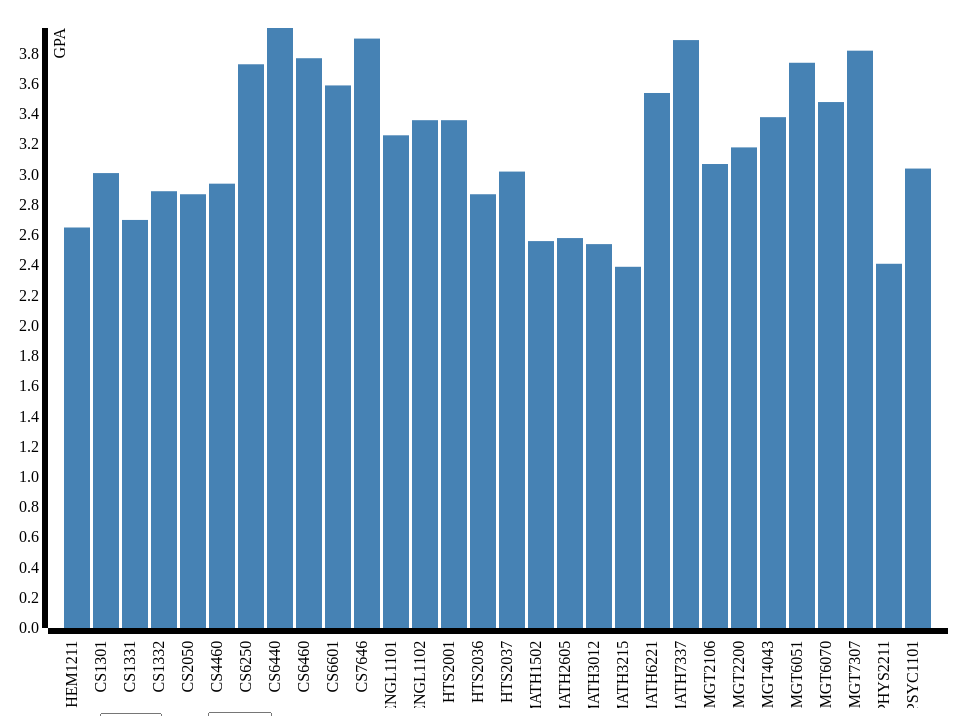
D3 v3 page, settled after 360 driven frames (6 s of simulated time); the page loaded 1 data file(s).


    /* Setting document and chart properties */
    var margin = {top: 20, right: 20, bottom: 80, left: 40},
        width = 960 - margin.left - margin.right,
        height = 700 - margin.top - margin.bottom;
      
    /* Setting the range and axis */
    var x = d3.scale.ordinal().rangeRoundBands([0, width], .1);
    var y = d3.scale.linear().range([height, 0]);
    var xAxis = d3.svg.axis().scale(x).orient("bottom");
    var yAxis = d3.svg.axis().scale(y).orient("left").ticks(20);
      
    /* Creating an SVG canvas */
    var svg = d3.select("#svg").append("svg")
        .attr("width", width + margin.left + margin.right)
        .attr("height", height + margin.top + margin.bottom)
        .append("g")
        .attr("transform", "translate(" + margin.left + "," + margin.top + ")");
      
    /* Creating a Dropdown Menu */
    var dropDown = d3.select("#drop-down").append("select")
        .attr("name", "dept-list");
    var options = dropDown.selectAll("option")
        .data("drop-down").enter().append("option");        
    options.text(function(d) { return d.value; })
        .attr("value", function(d) {return d.value; });
    
      
    /* Load data from file with a specific type function */
    d3.csv("Courses.csv", function(error, data) {
        
        data.forEach(function(d) {
            d.Dept = d.Department;
            d.Course = d.Department + d["Course Number"];
            d.GPA = +d.GPA; });
        
        data = data.filter(function(row) {
            return row["GPA"] > 0 && row["GPA"] <= 4.0; });
        
        x.domain(data.map(function(d) { return d.Course; }));
        y.domain([0, d3.max(data, function(d) { return d.GPA; })]);
        
        
        if (error) throw error;
        
        svg.append("g")
            .attr("class", "x axis")
            .attr("transform", "translate(0," + height + ")")
            .call(xAxis)
            .selectAll("text")
            .style("text-anchor", "end")
            .attr("dx", "-.8em")
            .attr("dy", "-.55em")
            .attr("transform", "rotate(-90)" );

        svg.append("g")
            .attr("class", "y axis")
            .call(yAxis)
            .append("text")
            .attr("transform", "rotate(-90)")
            .attr("y", 6)
            .attr("dy", ".71em")
            .style("text-anchor", "end")
            .text("GPA");

        svg.selectAll("bar")
            .data(data)
            .enter().append("rect")
            .style("fill", "steelblue")
            .attr("x", function(d) { return x(d.Course); })
            .attr("width", x.rangeBand())
            .attr("y", height)
            .attr("height", 0)
            .transition().duration(600).delay(400)
            .attr("y", function(d) { return y(d.GPA); })
            .attr("height", function(d) { return height - y(d.GPA); });
        
    });
      
    function updateData() {
        var newDept = d3.select("#drop-down").property("value");
        var newMin = d3.select("#nValue").property("value");
        svg.selectAll("*").remove();
        
        
        
                
        d3.csv("Courses.csv", function(error, data) {
        data.forEach(function(d) {
            d.Dept = d.Department;
            d.Course = d.Department + d["Course Number"];
            d.GPA = +d.GPA;
            d.oldGPA = y(d.GPA)
            d.oldStart = height - y(d.GPA);
            d.newGPA = y(d.GPA)
            d.newStart = height - y(d.GPA);
            if(newDept != "ALL") {
                if (d.Dept != newDept) {
                    d.newGPA = height;
                    d.newStart = 0;
                }
            }
            if (d.GPA < newMin) {
                d.newGPA = height;
                d.newStart = 0;
            }
            
            
        });
        
        data = data.filter(function(row) {
            return row["GPA"] > 0 && row["GPA"] <= 4.0;
        });
        
        if (error) throw error;
            
            svg.append("g")
            .attr("class", "x axis")
            .attr("transform", "translate(0," + height + ")")
            .call(xAxis)
            .selectAll("text")
            .style("text-anchor", "end")
            .attr("dx", "-.8em")
            .attr("dy", "-.55em")
            .attr("transform", "rotate(-90)" );


        svg.append("g")
            .attr("class", "y axis")
            .call(yAxis)
            .append("text")
            .attr("transform", "rotate(-90)")
            .attr("y", 6)
            .attr("dy", ".71em")
            .style("text-anchor", "end")
            .text("GPA");
            
         svg.selectAll("bar")
            .data(data)
            .enter().append("rect")
            .attr("x", function(d) { return x(d.Course); })
            .attr("width", x.rangeBand())
            .style("fill", "steelblue")
            .attr("y", height)
            .attr("height", 0)
            .transition().duration(600).delay(400)
            .attr("y", function(d) { return d.oldGPA; })
            .attr("height", function(d) { return d.oldStart; })
            .style("fill", "steelblue")
            .transition().duration(1000).delay(1200)
            .attr("y", function(d) { return d.newGPA; })
            .attr("height", function(d) { return d.newStart; });

            
        })
    }
         
        
        

  
// ── library.js
function drawBars(data) {

  /**
   * TODO:
   * Play with the D3 filter method and understand how it works.
   *
   **/
  svg.selectAll(".bar")
      .data(data)
      .enter().append("rect")
      .attr("class", "bar")
      .attr("x", function(d) { return x(d.letter); })
      .attr("width", x.rangeBand())
      .attr("y", function(d) { return y(d.frequency); })
      .attr("height", function(d) { return height - y(d.frequency); });
}

function drawXAxis(){
  svg.append("g")
      .attr("class", "x axis")
      .attr("transform", "translate(0," + height + ")")
      .call(xAxis);
}

function drawYAxis() {
  svg.append("g")
      .attr("class", "y axis")
      .call(yAxis)
      .append("text")
      .attr("transform", "rotate(-90)")
      .attr("y", 6)
      .attr("dy", ".71em")
      .style("text-anchor", "end")
      .text("Frequency");
}

/**
 * TODO:
 * See? This is easy. Create a preprocessing filter method to remove data for
 * the letter B from the data set
 *
 **/

/**
 * TODO:
 * Supporting the onclick event, write a function that can filter data
 * using the already bound DOM elements, and change the bar's height back
 * to zero.
 *
 * Ready for more? Let's add transitions then!
 *
 **/

### data: Courses.csv
Department, Course Number, GPA
CHEM, 1211, 2.65
CS, 1301, 3.01
CS, 1331, 2.7
CS, 1332, 2.89
CS, 2050, 2.87
CS, 4460, 2.94
CS, 6250, 3.73
CS, 6440, 3.97
CS, 6460, 3.77
CS, 6474, 
CS, 6601, 3.59
CS, 7646, 3.9
CS, 8997, 
ENGL, 1101, 3.26
ENGL, 1102, 3.36
HTS, 2001, 3.36
HTS, 2036, 2.87
HTS, 2037, 3.02
MATH, 1502, 2.56
MATH, 1554, -999999
MATH, 2605, 2.58
MATH, 3012, 2.54
MATH, 3215, 2.39
MATH, 6221, 3.54
MATH, 7337, 3.89
MGT, 2106, 3.07
MGT, 2200, 3.18
MGT, 4043, 3.38
MGT, 6051, 3.74
MGT, 6070, 3.48
MGT, 7307, 3.82
PHYS, 2211, 2.41
PSYC, 1101, 3.04